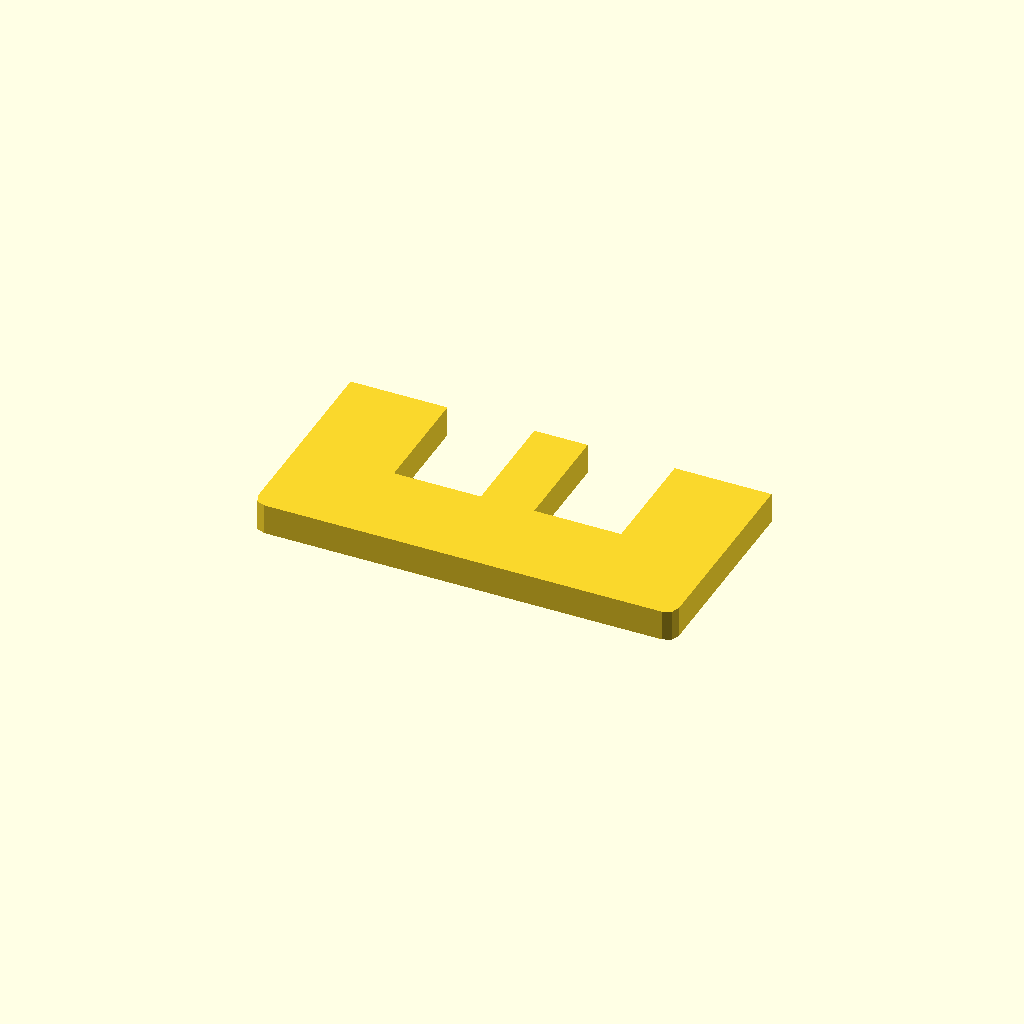
Cell 1: rendered with the file's own defaults.
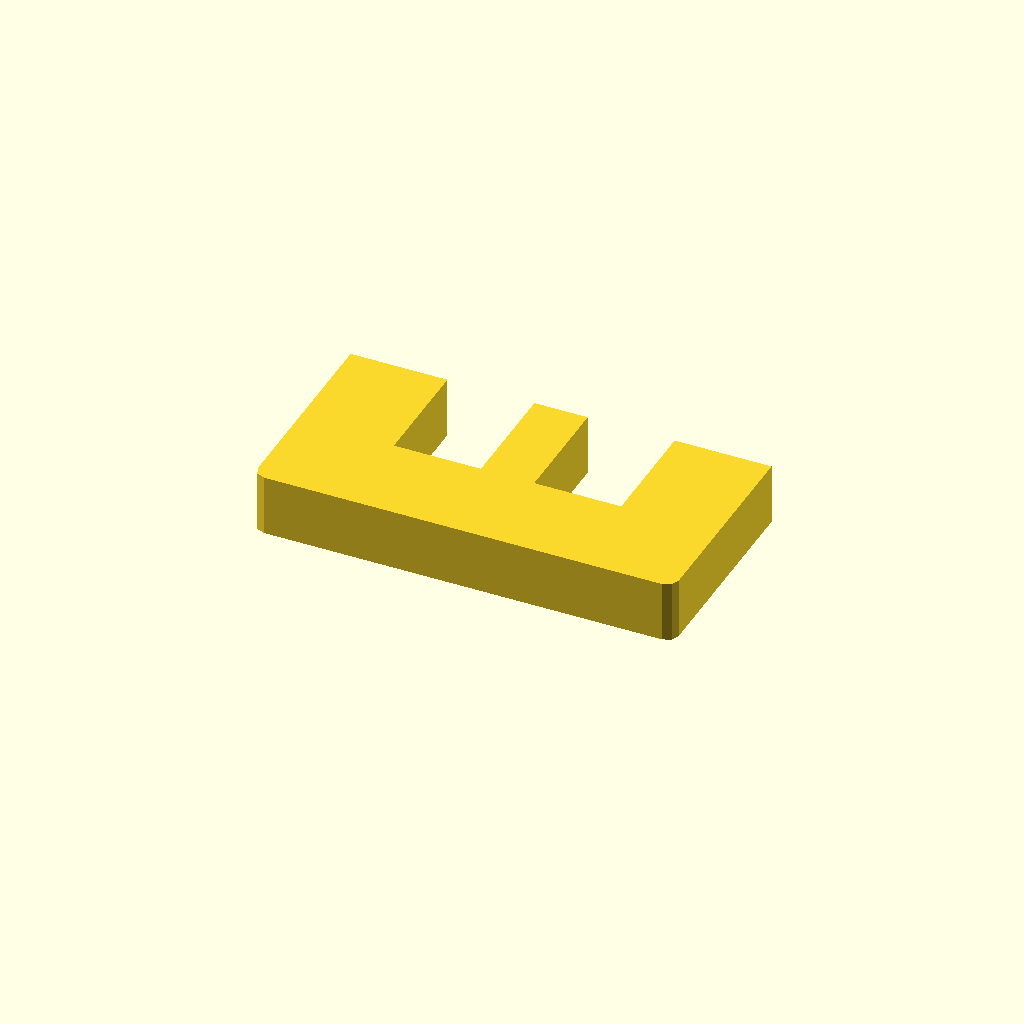
Cell 2: profile_height = 16 (everything else at default).
All cells are drawn from one camera (rotation 55°, 0°, 25°, orthographic, colour scheme Cornfield), so only the parameter changes between them.
The OpenSCAD source (optional_data/data/sketch1/windowplates/part_0028.scad):
$fn = 32;

// ----------------------------------------------------------------------
// Window plate: 110 x 55 mm, 2 open windows
// ----------------------------------------------------------------------

// --- parameters (mm) ---
profile_height = 8;       // extrusion height
profile_points = 16;      // points of the closed outline

profile = [[0, 3], [0.879, 0.879], [3, 0], [107, 0], [109.121, 0.879], [110, 3], [110, 55], [84.695, 55], [84.695, 25], [61.965, 25], [61.965, 55], [48.035, 55], [48.035, 25], [25.305, 25], [25.305, 55], [0, 55]];  // single closed polygon, 16 points, counter clockwise

// --- the one profile operation ---
linear_extrude(height = profile_height) polygon(points = profile);
Customizer parameters (derived from the source; name, type, default, range or options):
profile_height: number, default 8
profile_points: number, default 16
